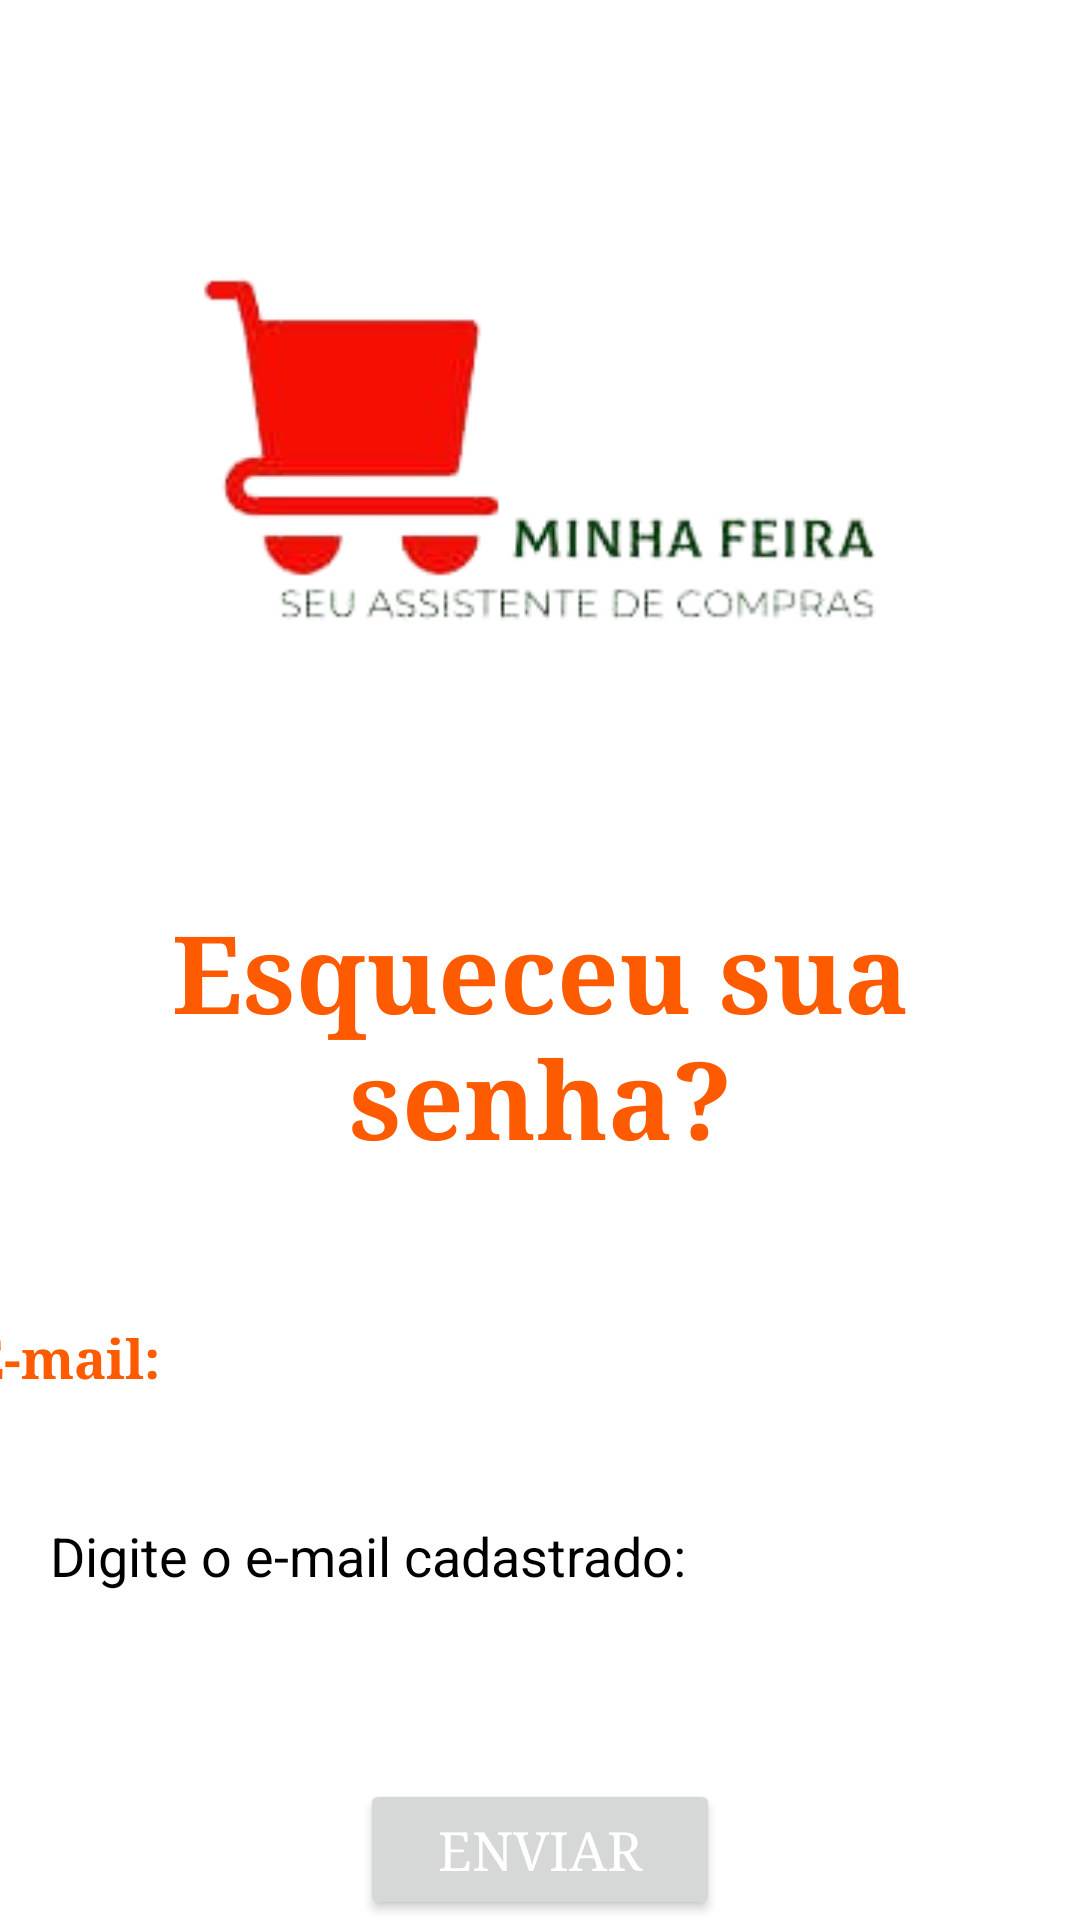

This screen was rendered from an Android layout file. Write that file and the resources it references.
<!-- AndroidManifest.xml: application theme Theme.MinhaFeira -->
<!-- res/layout/activity_esqueceu_sua_senha.xml -->
<?xml version="1.0" encoding="utf-8"?>
<LinearLayout xmlns:android="http://schemas.android.com/apk/res/android"
    xmlns:app="http://schemas.android.com/apk/res-auto"
    xmlns:tools="http://schemas.android.com/tools"
    android:layout_width="match_parent"
    android:layout_height="match_parent"
    tools:context=".EsqueceuSuaSenha">
    <LinearLayout
        android:layout_width="match_parent"
        android:layout_height="wrap_content"
        android:orientation="vertical" >

        <ImageView
            android:id="@+id/imageViewMinhaFeira1"
            android:layout_width="300dp"
            android:layout_height="300dp"
            android:layout_gravity="center"
            android:layout_weight="1"
            app:srcCompat="@drawable/minha_feira_logo" />

        <TextView
            android:id="@+id/textViewCadastroUsuario"
            android:layout_width="wrap_content"
            android:layout_height="wrap_content"
            android:layout_gravity="center"
            android:fontFamily="serif"
            android:gravity="center"
            android:text="Esqueceu sua senha?"
            android:textColor="#FE5B00"
            android:textSize="36sp"
            android:textStyle="bold" />
        <TextView
            android:id="@+id/textViewCadastrarUsuario2"
            android:layout_width="381dp"
            android:layout_height="wrap_content"
            android:layout_gravity="center"
            android:layout_marginTop="50sp"
            android:layout_weight="1"
            android:fontFamily="serif"
            android:text="E-mail:"
            android:textColor="#FE5B00"
            android:textColorHint="#000000"
            android:textSize="18sp"
            android:textStyle="bold" />

        <EditText
            android:id="@+id/editTextTextEmailAddress1"
            android:layout_width="367dp"
            android:layout_height="50dp"
            android:layout_gravity="center"
            android:layout_marginStart="10dp"
            android:layout_marginTop="30sp"
            android:layout_weight="1"
            android:background="@color/black"
            android:backgroundTint="#FFFFFF"
            android:ems="10"
            android:hint="Digite o e-mail cadastrado:"
            android:inputType="textEmailAddress"
            android:paddingStart="10sp"
            android:paddingEnd="10sp"
            android:textColor="#000000"
            android:textColorHint="#000000" />

        <Button
            android:id="@+id/buttonCadastrarUsuario"
            android:layout_width="120dp"
            android:layout_height="wrap_content"
            android:layout_gravity="center"
            android:layout_marginTop="50sp"
            android:layout_weight="1"
            android:fontFamily="serif"
            android:text="Enviar"
            android:textColor="#FFFFFF"
            android:textSize="18sp" />

    </LinearLayout>

</LinearLayout>
<!-- resources referenced by this layout -->
<resources>
  <color name="black">#FF000000</color>
  <!-- drawable minha_feira_logo: png bitmap (drawable, 22424 bytes) -->
  <style name="Theme.MinhaFeira" parent="Theme.MaterialComponents.DayNight.DarkActionBar">
          
          <item name="colorPrimary">@color/purple_500</item>
          <item name="colorPrimaryVariant">@color/purple_700</item>
          <item name="colorOnPrimary">@color/white</item>
          
          <item name="colorSecondary">@color/teal_200</item>
          <item name="colorSecondaryVariant">@color/teal_700</item>
          <item name="colorOnSecondary">@color/black</item>
          
          <item name="android:statusBarColor">?attr/colorPrimaryVariant</item>
          
      </style>
  <color name="purple_500">#FF6200EE</color>
  <color name="purple_700">#FF3700B3</color>
  <color name="white">#FFFFFFFF</color>
  <color name="teal_200">#FF03DAC5</color>
  <color name="teal_700">#FF018786</color>
</resources>
